The GitHub repository Anshumaankhare2403/AI-Based-Plant-Disease-Detection-System contains a labelled image folder "dataset" with 14 categories: apple apple scab, apple black rot, apple healthy, corn common rust, corn northern leaf blight, corn healthy, grape black rot, grape healthy, potato early blight, potato late blight, potato healthy, tomato early blight, tomato late blight, tomato healthy. Examples follow, each with its label.

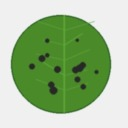
Label: apple black rot

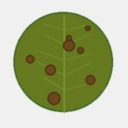
Label: potato late blight

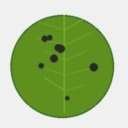
Label: grape black rot

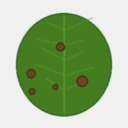
Label: tomato early blight

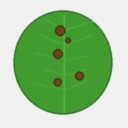
Label: tomato late blight

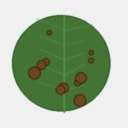
Label: potato early blight
